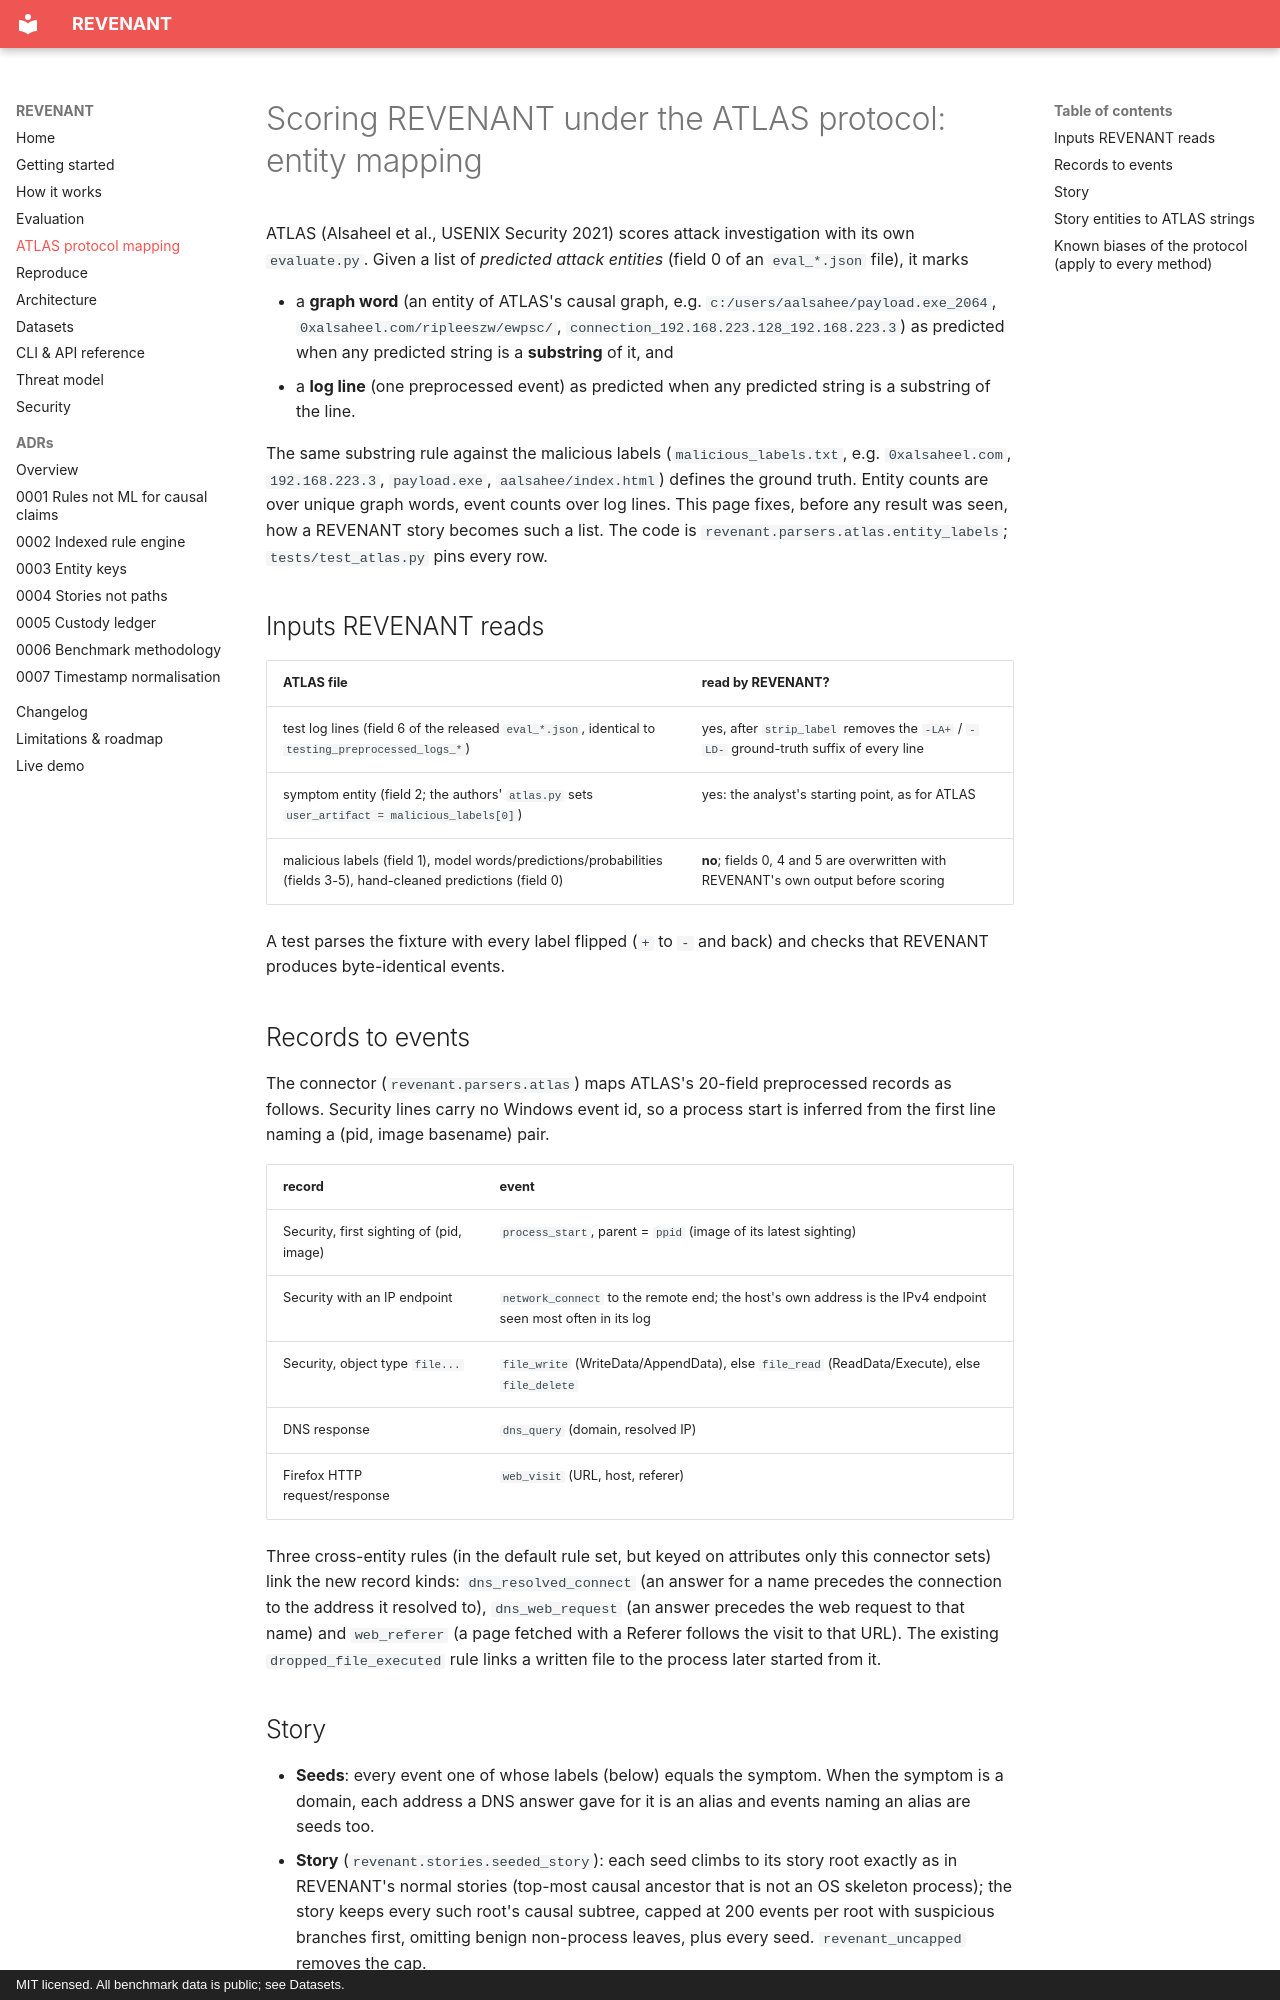

repository: rakshit-737/revenant · page: atlas-mapping/index.html · generator: mkdocs · copyright: MIT licensed. All benchmark data is public; see Datasets.

# Scoring REVENANT under the ATLAS protocol: entity mapping

ATLAS (Alsaheel et al., USENIX Security 2021) scores attack investigation with
its own `evaluate.py`. Given a list of *predicted attack entities* (field 0 of
an `eval_*.json` file), it marks

* a **graph word** (an entity of ATLAS's causal graph, e.g.
  `c:/users/aalsahee/payload.exe_2064`, `0xalsaheel.com/ripleeszw/ewpsc/`,
  `connection_192.168.223.128_192.168.223.3`) as predicted when any predicted
  string is a **substring** of it, and
* a **log line** (one preprocessed event) as predicted when any predicted string
  is a substring of the line.

The same substring rule against the malicious labels (`malicious_labels.txt`,
e.g. `0xalsaheel.com`, `192.168.223.3`, `payload.exe`, `aalsahee/index.html`)
defines the ground truth. Entity counts are over unique graph words, event
counts over log lines. This page fixes, before any result was seen, how a
REVENANT story becomes such a list. The code is
`revenant.parsers.atlas.entity_labels`; `tests/test_atlas.py` pins every row.

## Inputs REVENANT reads

| ATLAS file | read by REVENANT? |
|---|---|
| test log lines (field 6 of the released `eval_*.json`, identical to `testing_preprocessed_logs_*`) | yes, after `strip_label` removes the `-LA+` / `-LD-` ground-truth suffix of every line |
| symptom entity (field 2; the authors' `atlas.py` sets `user_artifact = malicious_labels[0]`) | yes: the analyst's starting point, as for ATLAS |
| malicious labels (field 1), model words/predictions/probabilities (fields 3-5), hand-cleaned predictions (field 0) | **no**; fields 0, 4 and 5 are overwritten with REVENANT's own output before scoring |

A test parses the fixture with every label flipped (`+` to `-` and back) and
checks that REVENANT produces byte-identical events.

## Records to events

The connector (`revenant.parsers.atlas`) maps ATLAS's 20-field preprocessed
records as follows. Security lines carry no Windows event id, so a process
start is inferred from the first line naming a (pid, image basename) pair.

| record | event |
|---|---|
| Security, first sighting of (pid, image) | `process_start`, parent = `ppid` (image of its latest sighting) |
| Security with an IP endpoint | `network_connect` to the remote end; the host's own address is the IPv4 endpoint seen most often in its log |
| Security, object type `file...` | `file_write` (WriteData/AppendData), else `file_read` (ReadData/Execute), else `file_delete` |
| DNS response | `dns_query` (domain, resolved IP) |
| Firefox HTTP request/response | `web_visit` (URL, host, referer) |

Three cross-entity rules (in the default rule set, but keyed on attributes
only this connector sets) link the new record kinds: `dns_resolved_connect`
(an answer for a name precedes the connection to the address it resolved to),
`dns_web_request` (an answer precedes the web request to that name) and
`web_referer` (a page fetched with a Referer follows the visit to that URL).
The existing `dropped_file_executed` rule links a written file to the process
later started from it.
